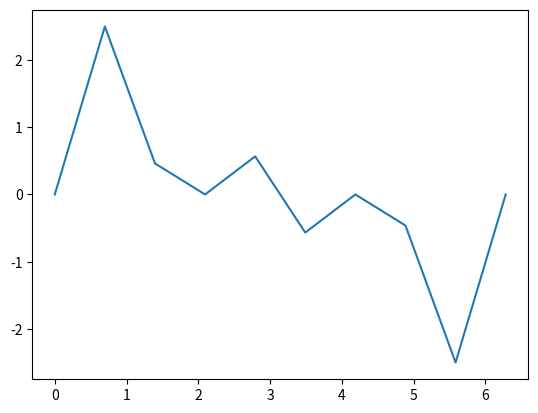

Write Python code to recreate this figure.
# Implement the use of fourier transforms that takes an array of circles and plots a curve

import numpy as np
import matplotlib.pyplot as plt

# Define the number of points to plot
N = 10

circles = [
    {
        'radius': 1,
        'frequency': 1,
        'phase': 0
    },
    {
        'radius': 1,
        'frequency': 2,
        'phase': 0
    },
    {
        'radius': 1,
        'frequency': 3,
        'phase': 0
    }
]

# Define the x values
x = np.linspace(0, 2 * np.pi, N)

# Define the y values
y = np.zeros(N)

# Add the circles
for circle in circles:
    y += circle['radius'] * np.sin(circle['frequency'] * x + circle['phase'])

# zip coords together
coords = zip(x, y)

for coord in coords:
    print(coord[0], coord[1])

# Plot the curve
plt.plot(x, y)
plt.show()